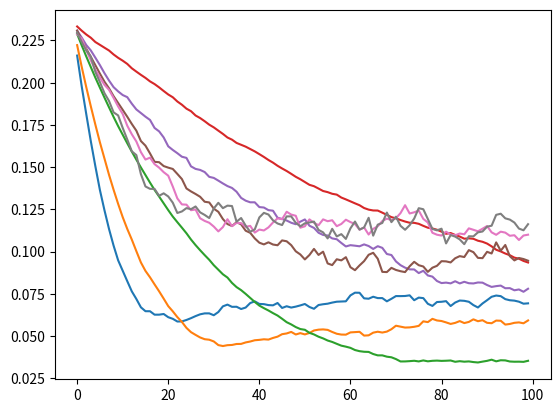

This figure's Python source:
#!/usr/bin/env python3
# -*- coding: utf-8 -*-
"""
Created on Sat Aug 10 19:31:09 2019

[redacted]
"""

import numpy as np
import matplotlib.pyplot as pplot

class RandomWalk():
    def __init__(self, len_of_walk):
        self._l_bound = 0
        self._r_bound = len_of_walk+1
        self._c_pos = (self._l_bound+self._r_bound) // 2
        
    def init(self, init_pos=None):
        init_val = (self._l_bound+self._r_bound) // 2 if init_pos==None else init_pos
        self._c_pos = init_val
        
    def take_action(self, a):
        if a == 0:
            if self._c_pos == self._l_bound:
                print('error! Trying to move left at the Index 0')
            self._c_pos -= 1
        elif a == 1:
            if self._c_pos == self._r_bound:
                print('error! Trying to move right at the Index {}'.format(self._r_bound))
            self._c_pos += 1
        r = 1 if self._c_pos == self._r_bound else 0
        return r
            
    def choose_action(self):
        if self._c_pos == self._l_bound or self._c_pos == self._r_bound:
            print('error! In terminal state:', self._c_pos)
        elif self._c_pos>self._l_bound and self._c_pos<self._r_bound:
            return np.random.randint(low=0, high=2)
        return -1
        
    def game_end(self):
        if self._c_pos == self._l_bound or self._c_pos == self._r_bound:
            return True
        return False
    
    def get_c_pos(self):
        return self._c_pos
    
    def display(self):
        print(self._c_pos)
    
def TD_play(len_of_walk=5, alpha=0.1, n_episode=100):
    rw = RandomWalk(len_of_walk)
    v = np.array([0]+len_of_walk*[0.5]+[0])
    v_true = np.arange(1,len_of_walk+1) * (1/(len_of_walk+1))
    rmse = np.zeros(n_episode)
    for _ in range(n_episode):
        rw.init()
        s = rw.get_c_pos()
        while not rw.game_end():
            a = rw.choose_action()
            r = rw.take_action(a)
            s_ = rw.get_c_pos()
            v[s] += alpha * (r+v[s_]-v[s])
            s = s_
        rmse[_] = np.sqrt(1/len_of_walk*np.dot(v[1:-1]-v_true, v[1:-1]-v_true))
    return v[1:-1], rmse

def MC_play(len_of_walk=5, alpha=0.1, n_episode=100):
    '''
    no discount, gamma=1
    '''    
    rw = RandomWalk(len_of_walk)
    v = np.array([0]+len_of_walk*[0.5]+[0])
    v_true = np.arange(1,len_of_walk+1) * (1/(len_of_walk+1))
    rmse = np.zeros(n_episode)
    for _ in range(n_episode):
        rw.init()
        state_seq = []
        G = 0
        s = rw.get_c_pos()
        while not rw.game_end():
            state_seq.append(s)
            a = rw.choose_action()
            r = rw.take_action(a)
            s_ = rw.get_c_pos()
            G += r
            s = s_
        for s in state_seq:
            v[s] += alpha * (G-v[s])
#        print(state_seq, G)    
        rmse[_] = np.sqrt(1/len_of_walk*np.dot(v[1:-1]-v_true, v[1:-1]-v_true))
    return v[1:-1], rmse

if __name__ == '__main__':
    '''
    t_mat = np.mat([
            [1, 0, 0, 0, 0, 0, 0],
            [0.5, 0, 0.5, 0, 0, 0, 0],
            [0, 0.5, 0, 0.5, 0, 0, 0],
            [0, 0, 0.5, 0, 0.5, 0, 0],
            [0, 0, 0, 0.5, 0, 0.5, 0],
            [0, 0, 0, 0, 0.5, 0, 0.5],
            [0, 0, 0, 0, 0, 0, 1]
            ])
    t_mat_inf = t_mat**1000
    '''
    n_run = 100
    len_of_walk = 5
    n_episode = 100
    TD_alpha_list = [0.15, 0.1, 0.05]
    MC_alpha_list = [0.01, 0.02, 0.03, 0.04, 0.05]
    vf, rmse = MC_play(len_of_walk=len_of_walk, alpha=0.1, n_episode=n_episode)
    
    for alpha in TD_alpha_list:
        mean_rmse = np.zeros(n_episode)
        for _ in range(n_run):
            vf, rmse = TD_play(len_of_walk=len_of_walk, alpha=alpha, n_episode=n_episode)
            mean_rmse += rmse
        mean_rmse /= n_run
        pplot.plot(mean_rmse)
        
    for alpha in MC_alpha_list:
        mean_rmse = np.zeros(n_episode)
        for _ in range(n_run):
            vf, rmse = MC_play(len_of_walk=len_of_walk, alpha=alpha, n_episode=n_episode)
            mean_rmse += rmse
        mean_rmse /= n_run
        pplot.plot(mean_rmse)